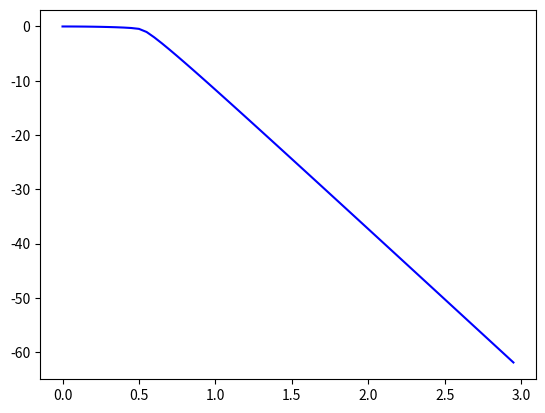

The script that saved this image: (Note: this script raises an exception after producing the figure.)
import numpy as np
from numpy import random as rd
import matplotlib.pyplot as plt
from numpy import linalg as LA

def MatrixElement(n, m, e, v):
    if(n-m == 0):
        return n*e
    elif n-m == 2:
        return np.sqrt(m+1)*np.sqrt(m+2)*(-v)
    elif n-m == -2:
        return np.sqrt(m)*np.sqrt(m-1)*(-v)
    return 0

def CreateMatrix02(n, e, v):
    m = []
    for i in range(n):
        line = []
        item_i = 2*(i)
        for j in range(n):
            item_j = 2*(j)
            res = MatrixElement(item_i, item_j, e, v)
            line.append(res)
        m.append(line)
    return m

path='../../Reports/CleanPlots/'
filename=path+'cleanLambda'
ext='.pdf'

def LambdaEvolution(n,id):
    qValues=np.arange(0,3,0.05)
    lambdas=[]
    for q in qValues:
        bosonH=CreateMatrix02(n,1,q)
        values,vectors=LA.eig(bosonH)
        # print(values)
        # print(values[id])
        lambdas.append(float(values[id-1]))
    print(lambdas)
    plt.plot(qValues,lambdas,'-b',label=f'$\lambda$')
    plotname=filename+'-'+str(id)+ext
    plt.savefig(plotname,bbox_inches='tight')
    plt.close()

LambdaEvolution(10,1)
LambdaEvolution(10,2)